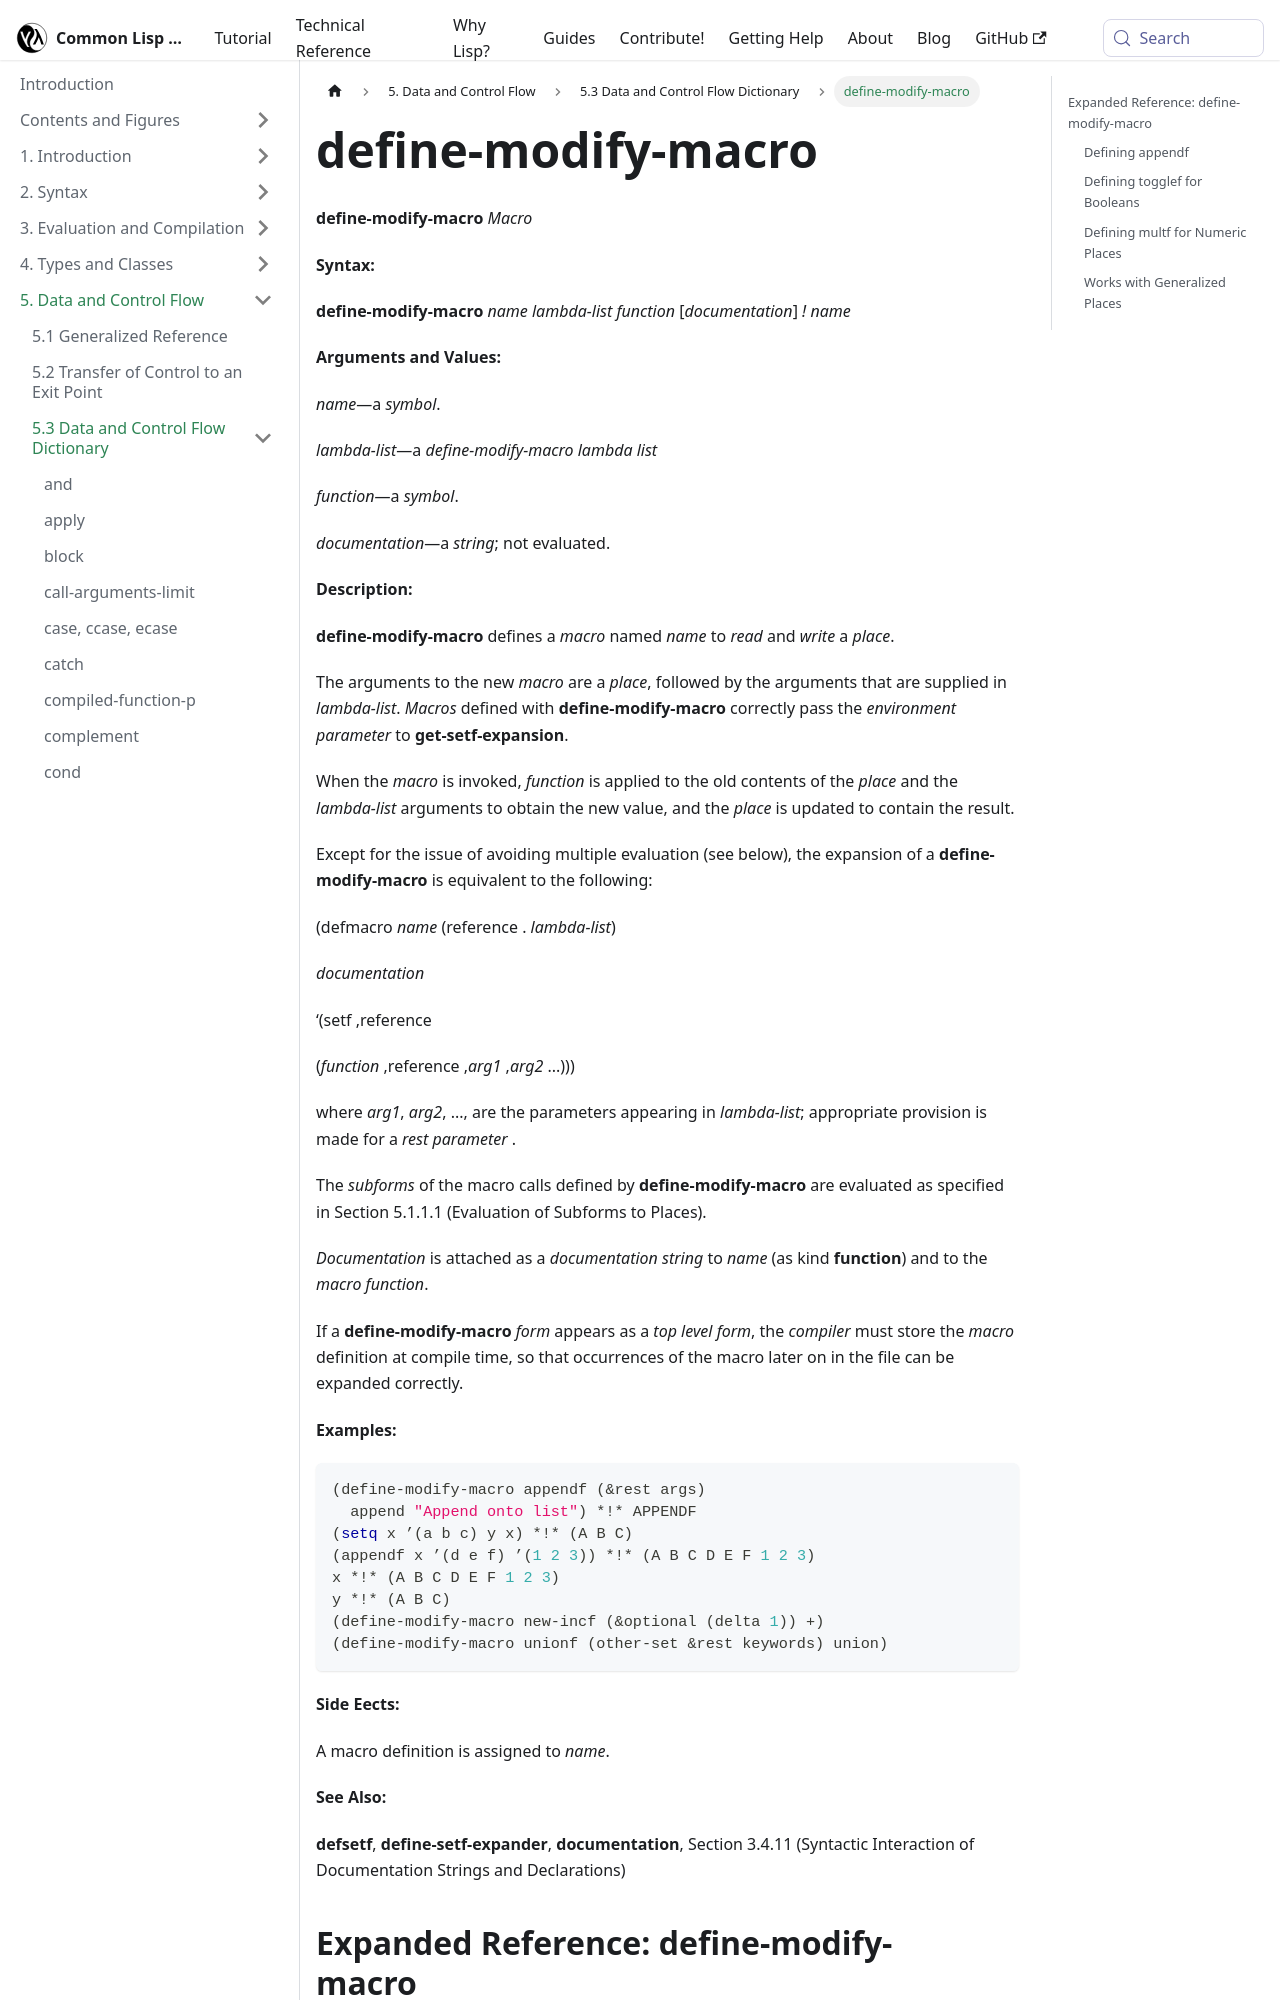

repository: lisp-docs/cl-language-reference · page: chap-5/f-d-dictionary/define-modify-macro_macro.html · generator: docusaurus

---
title: "define-modify-macro"
---

# define-modify-macro

import DefineModifyMacroMacro from './_define-modify-macro_macro.md';

<DefineModifyMacroMacro />

## Expanded Reference: define-modify-macro

### Defining appendf

`define-modify-macro` creates a macro that reads a place, applies a function, and stores the result back. This is the easiest way to define simple modify macros.

```lisp
;; appendf appends items to the list stored in a place
(define-modify-macro appendf (&rest lists) append
  "Append lists to the value stored in the place.")

(let ((items '(1 2 3)))
  (appendf items '(4 5) '(6))
  items)
=> (1 2 3 4 5 6)
```
